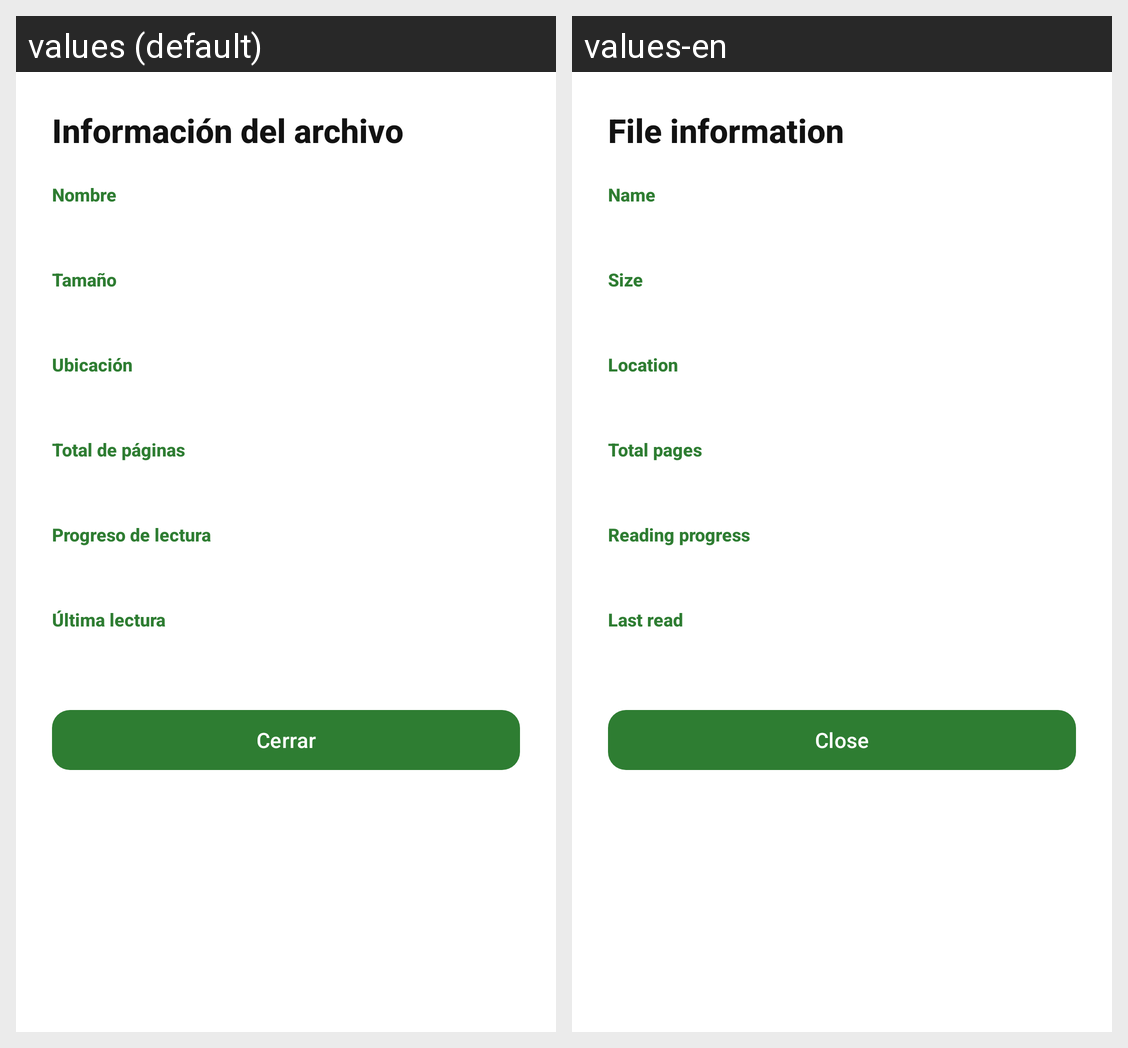

This grid shows one Android layout under two languages. Give, for every string resource on the screen, its name, the default text and each shown locale's text.
Android screen res/layout/dialog_pdf_info.xml rendered under 2 locales, left to right: values (default), values-en. Device: Nexus 5 (rendered at 1080×1920; each locale shown at half size, 540×960, under a caption strip naming it); theme Theme.PDFTOON.
Strings drawn on this screen, with the default value and each locale's value (text and hints the layout hard-codes, and strings that could not be matched under every locale, appear in the picture but are not listed):

dialog_pdf_info_title
  values: Información del archivo
  values-en: File information

dialog_pdf_info_name
  values: Nombre
  values-en: Name

dialog_pdf_info_size
  values: Tamaño
  values-en: Size

dialog_pdf_info_location
  values: Ubicación
  values-en: Location

dialog_pdf_info_total_pages
  values: Total de páginas
  values-en: Total pages

dialog_pdf_info_reading_progress
  values: Progreso de lectura
  values-en: Reading progress

dialog_pdf_info_last_read
  values: Última lectura
  values-en: Last read

dialog_close
  values: Cerrar
  values-en: Close
